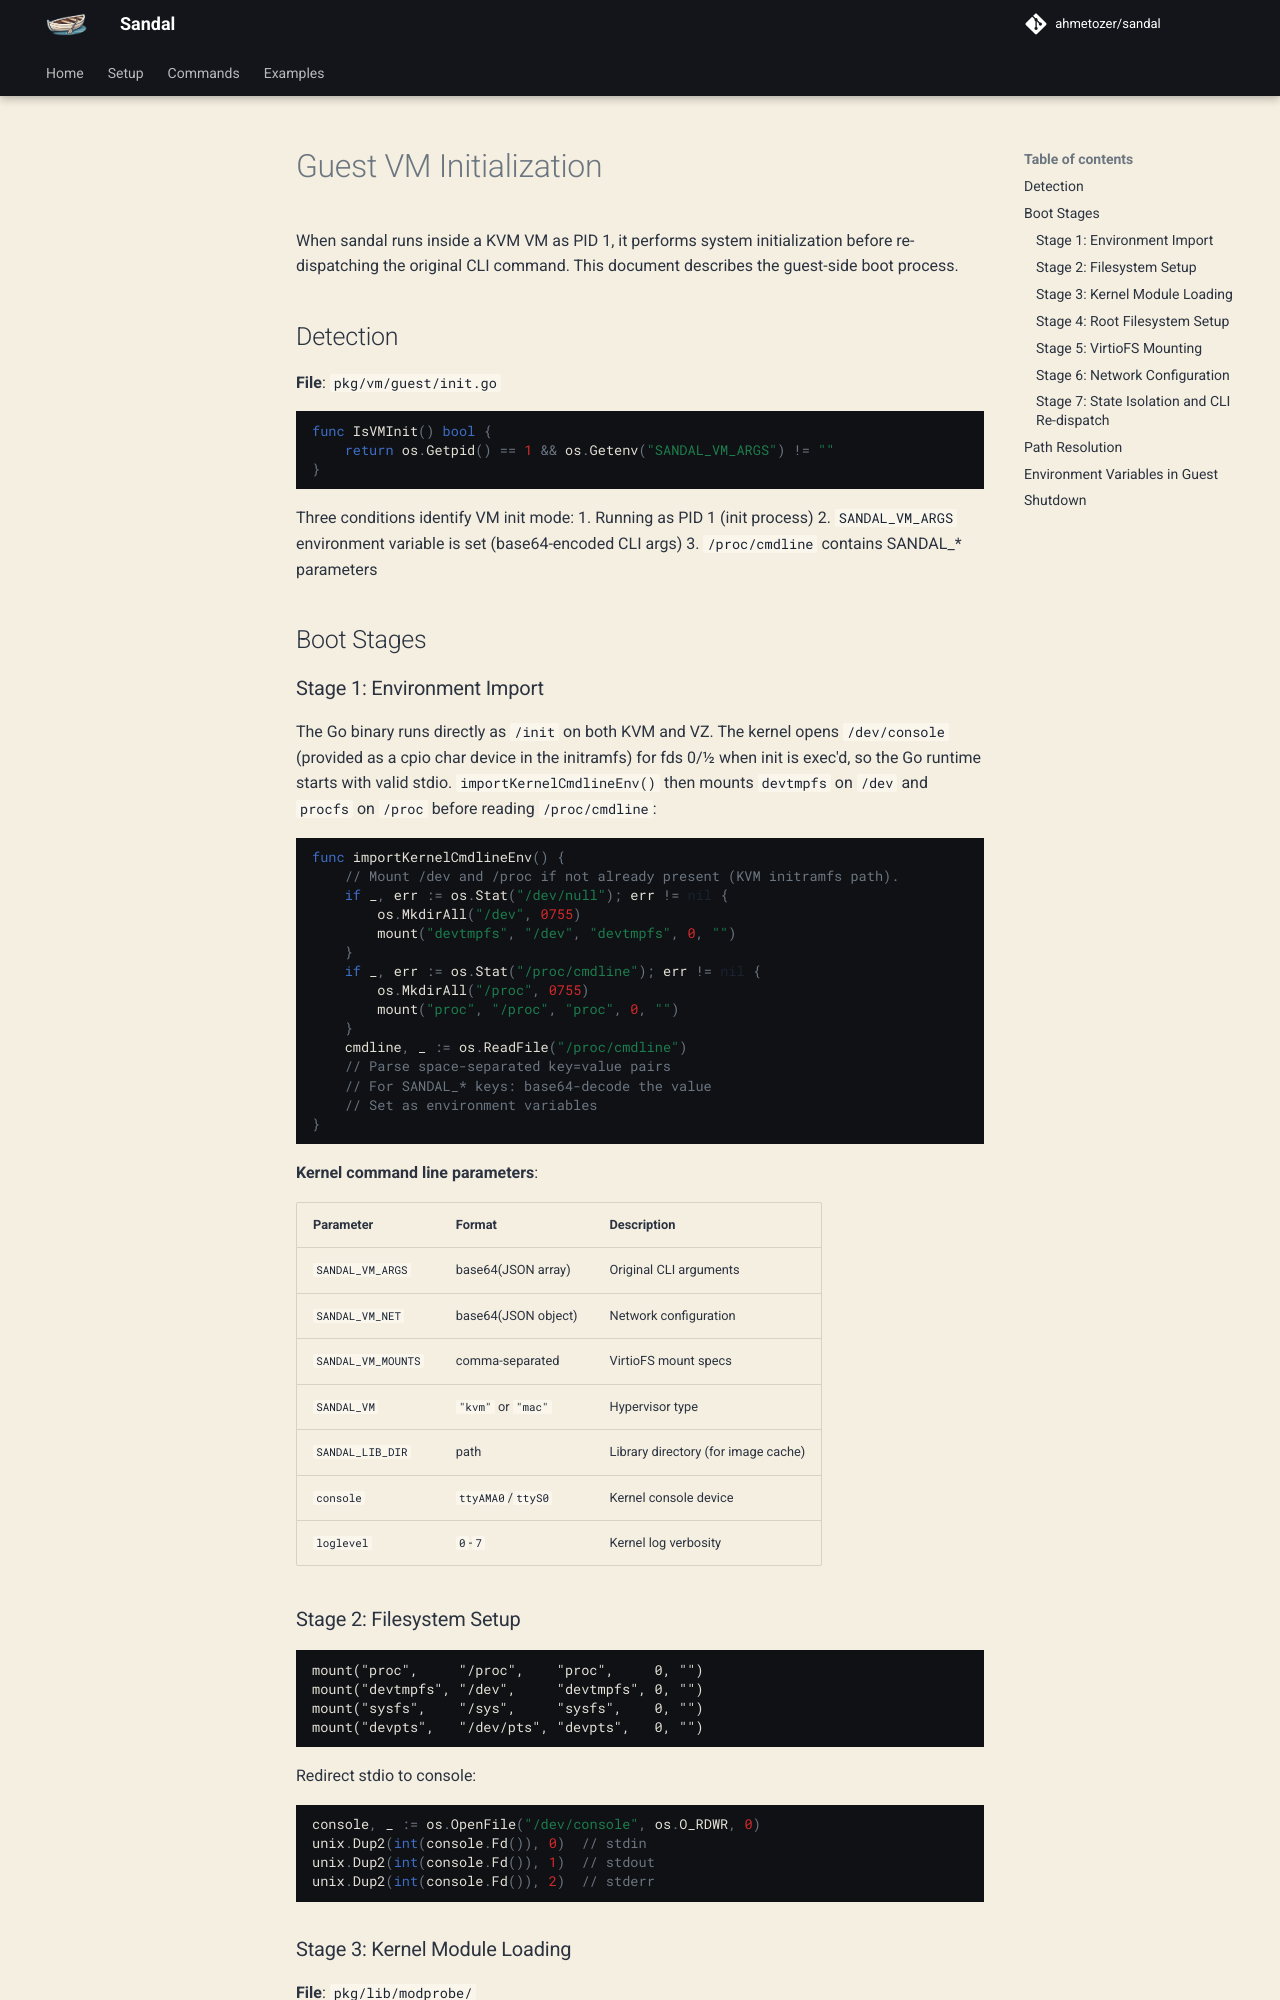

repository: ahmetozer/sandal · page: design/guest-init/index.html · generator: mkdocs

# Guest VM Initialization

When sandal runs inside a KVM VM as PID 1, it performs system initialization before re-dispatching the original CLI command. This document describes the guest-side boot process.

## Detection

**File**: `pkg/vm/guest/init.go`

```go
func IsVMInit() bool {
    return os.Getpid() == 1 && os.Getenv("SANDAL_VM_ARGS") != ""
}
```

Three conditions identify VM init mode:
1. Running as PID 1 (init process)
2. `SANDAL_VM_ARGS` environment variable is set (base64-encoded CLI args)
3. `/proc/cmdline` contains SANDAL_* parameters

## Boot Stages

### Stage 1: Environment Import

The Go binary runs directly as `/init` on both KVM and VZ. The kernel
opens `/dev/console` (provided as a cpio char device in the initramfs)
for fds 0/1/2 when init is exec'd, so the Go runtime starts with valid
stdio. `importKernelCmdlineEnv()` then mounts `devtmpfs` on `/dev` and
`procfs` on `/proc` before reading `/proc/cmdline`:

```go
func importKernelCmdlineEnv() {
    // Mount /dev and /proc if not already present (KVM initramfs path).
    if _, err := os.Stat("/dev/null"); err != nil {
        os.MkdirAll("/dev", 0755)
        mount("devtmpfs", "/dev", "devtmpfs", 0, "")
    }
    if _, err := os.Stat("/proc/cmdline"); err != nil {
        os.MkdirAll("/proc", 0755)
        mount("proc", "/proc", "proc", 0, "")
    }
    cmdline, _ := os.ReadFile("/proc/cmdline")
    // Parse space-separated key=value pairs
    // For SANDAL_* keys: base64-decode the value
    // Set as environment variables
}
```

**Kernel command line parameters**:

| Parameter | Format | Description |
|-----------|--------|-------------|
| `SANDAL_VM_ARGS` | base64(JSON array) | Original CLI arguments |
| `SANDAL_VM_NET` | base64(JSON object) | Network configuration |
| `SANDAL_VM_MOUNTS` | comma-separated | VirtioFS mount specs |
| `SANDAL_VM` | `"kvm"` or `"mac"` | Hypervisor type |
| `SANDAL_LIB_DIR` | path | Library directory (for image cache) |
| `console` | `ttyAMA0`/`ttyS0` | Kernel console device |
| `loglevel` | `0`-`7` | Kernel log verbosity |

### Stage 2: Filesystem Setup

```
mount("proc",     "/proc",    "proc",     0, "")
mount("devtmpfs", "/dev",     "devtmpfs", 0, "")
mount("sysfs",    "/sys",     "sysfs",    0, "")
mount("devpts",   "/dev/pts", "devpts",   0, "")
```

Redirect stdio to console:
```go
console, _ := os.OpenFile("/dev/console", os.O_RDWR, 0)
unix.Dup2(int(console.Fd()), 0)  // stdin
unix.Dup2(int(console.Fd()), 1)  // stdout
unix.Dup2(int(console.Fd()), 2)  // stderr
```
